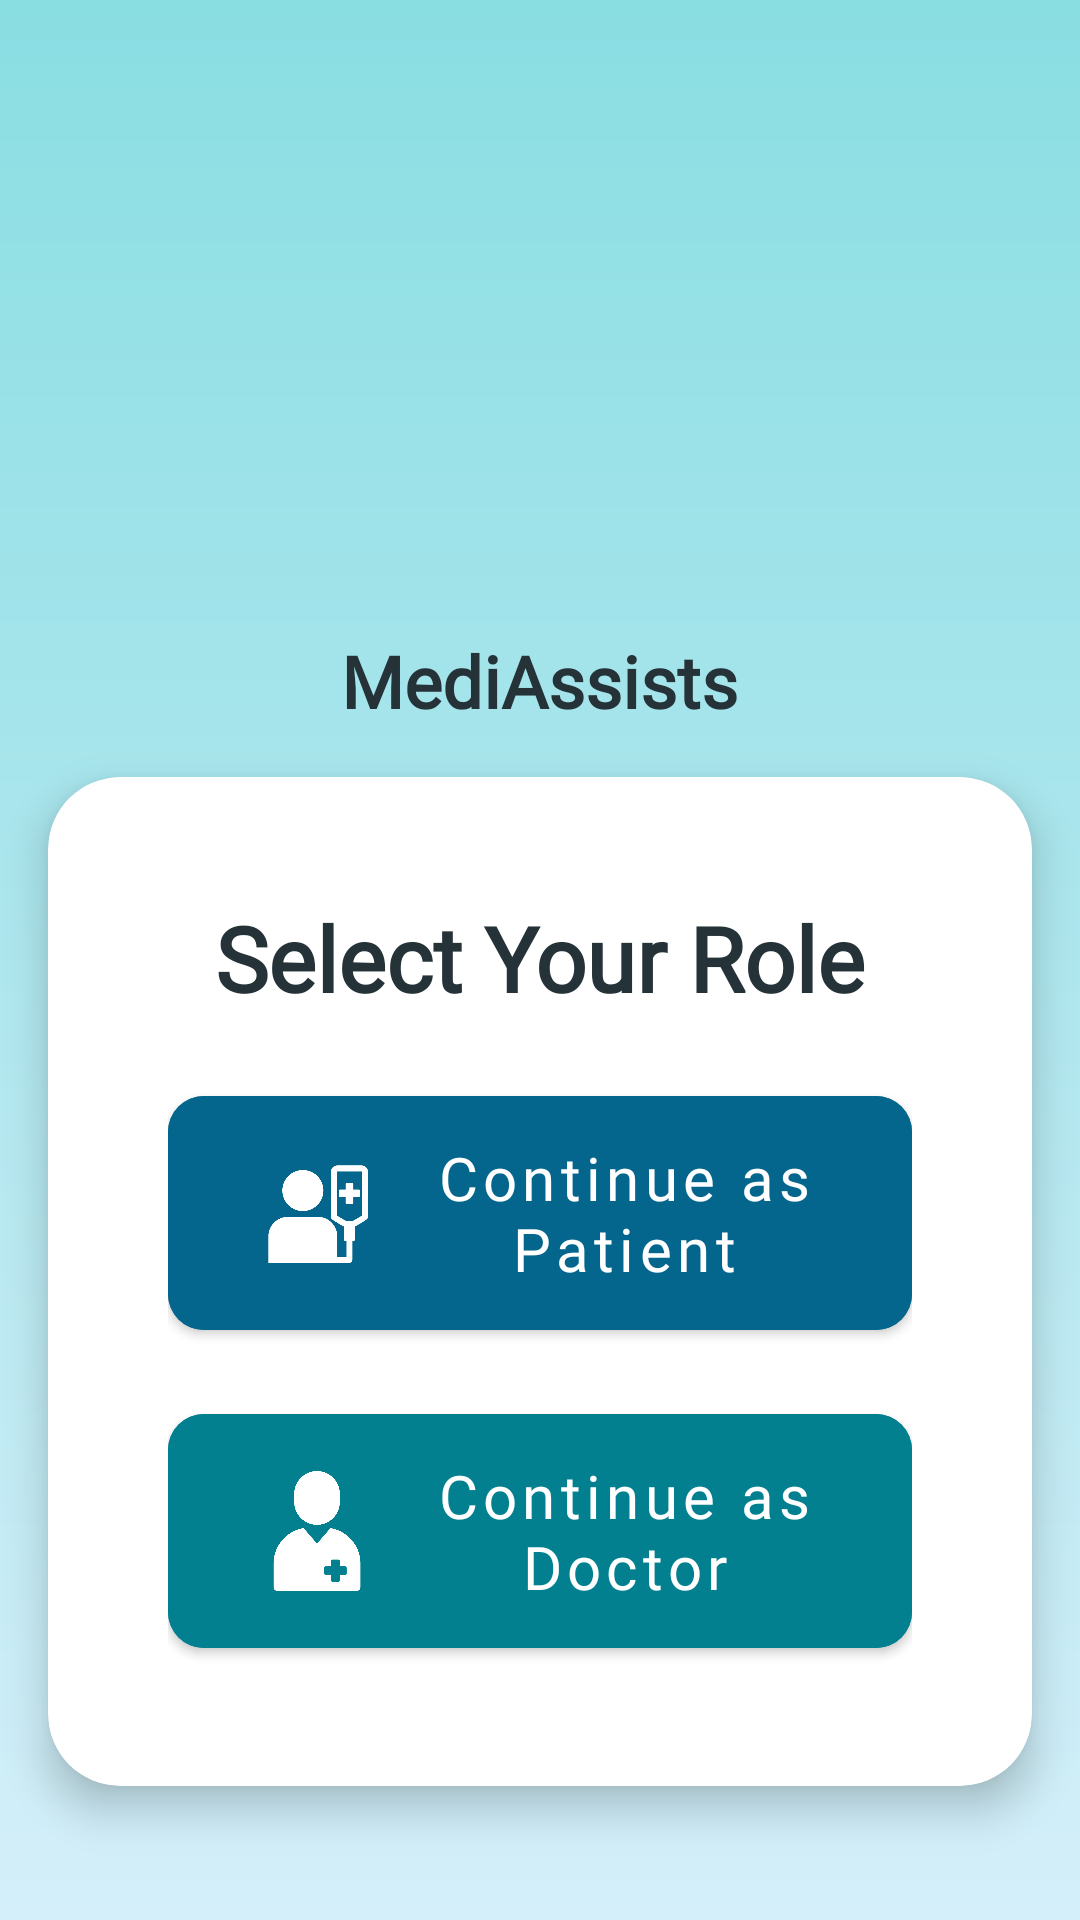

This screen was rendered from an Android layout file. Write that file and the resources it references.
<!-- AndroidManifest.xml: application theme Theme.MobileProject -->
<!-- res/layout/activity_doctor_patient.xml -->
<LinearLayout xmlns:android="http://schemas.android.com/apk/res/android"
    xmlns:app="http://schemas.android.com/apk/res-auto"
    xmlns:tools="http://schemas.android.com/tools"
    android:layout_width="match_parent"
    android:layout_height="match_parent"
    android:orientation="vertical"
    android:gravity="center"
    android:padding="0dp"
    android:background="@drawable/background_gradient"
    android:theme="@style/Theme.AppCompat.NoActionBar"
    android:fitsSystemWindows="true">

    <LinearLayout
        android:id="@+id/main_content"
        android:layout_width="match_parent"
        android:layout_height="match_parent"
        android:orientation="vertical"
        android:gravity="center"
        android:padding="0dp"
        android:background="@drawable/background_gradient"
        android:fitsSystemWindows="true">

        <ImageView
            android:layout_width="150dp"
            android:layout_height="150dp"
            android:src="@drawable/ic_logo"
            android:layout_marginBottom="16dp"
            android:elevation="10dp"
            android:outlineProvider="background"/>

        <TextView
            android:layout_width="wrap_content"
            android:layout_height="wrap_content"
            android:text="MediAssists"
            android:textColor="@color/text"
            android:textSize="24sp"
            android:textStyle="bold"
            android:fontFamily="@font/poppins_bold"
            android:layout_marginBottom="16dp"/>

        
        <androidx.cardview.widget.CardView
            android:layout_width="match_parent"
            android:layout_height="wrap_content"
            android:layout_marginHorizontal="16dp"
            app:cardCornerRadius="24dp"
            app:cardElevation="8dp"
            app:cardBackgroundColor="@android:color/white"
            app:cardPreventCornerOverlap="true">

            <LinearLayout
                android:layout_width="match_parent"
                android:layout_height="wrap_content"
                android:orientation="vertical"
                android:padding="40dp">

                <TextView
                    android:layout_width="match_parent"
                    android:layout_height="wrap_content"
                    android:layout_marginBottom="20dp"
                    android:text="Select Your Role"
                    android:textAlignment="center"
                    android:textColor="@color/text"
                    android:fontFamily="@font/poppins_medium"
                    android:textSize="30sp"
                    android:textStyle="bold"/>

                
                <LinearLayout
                    android:layout_width="match_parent"
                    android:layout_height="wrap_content"
                    android:orientation="vertical"
                    android:gravity="center"
                    android:layout_marginTop="0dp">

                    <com.google.android.material.button.MaterialButton
                        android:id="@+id/btnPatient"
                        style="@style/Widget.MaterialComponents.Button"
                        android:layout_width="match_parent"
                        android:layout_height="90dp"
                        android:layout_marginBottom="16dp"
                        android:backgroundTint="@color/LapisLazuli"
                        android:text="Continue as Patient"
                        android:textAllCaps="false"
                        android:textColor="@android:color/white"
                        android:textSize="20dp"
                        android:fontFamily="@font/poppins_regular"
                        app:cornerRadius="12dp"
                        app:icon="@drawable/ic_patient"
                        app:iconGravity="textStart"
                        app:iconSize="40dp"
                        app:iconPadding="16dp"
                        app:iconTint="@android:color/white"/>

                    <com.google.android.material.button.MaterialButton
                        android:id="@+id/btnDoctor"
                        style="@style/Widget.MaterialComponents.Button"
                        android:layout_width="match_parent"
                        android:layout_height="90dp"
                        android:backgroundTint="@color/Teal"
                        android:text="Continue as Doctor"
                        android:textAllCaps="false"
                        android:textColor="@android:color/white"
                        android:textSize="20dp"
                        android:fontFamily="@font/poppins_regular"
                        app:cornerRadius="12dp"
                        app:iconSize="40dp"
                        app:icon="@drawable/ic_doctor"
                        app:iconGravity="textStart"
                        app:iconPadding="16dp"
                        app:iconTint="@android:color/white"/>
                </LinearLayout>

            </LinearLayout>
        </androidx.cardview.widget.CardView>
    </LinearLayout>

    <FrameLayout
        android:id="@+id/fragment_container"
        android:layout_width="match_parent"
        android:layout_height="match_parent"
        android:visibility="gone"/>
</LinearLayout>
<!-- resources referenced by this layout -->
<resources>
  <color name="LapisLazuli">#05668D</color>
  <color name="Teal">#028090</color>
  <color name="text">#253237</color>
  <!-- drawable background_gradient (drawable) -->
  <shape xmlns:android="http://schemas.android.com/apk/res/android">
      <gradient
          android:startColor="#89DEE2"
          android:endColor="#D4EFFA"
          android:angle="270" />
      <corners android:radius="0dp" />
  </shape>
  <!-- drawable ic_doctor: png bitmap (drawable, 50764 bytes) -->
  <!-- drawable ic_patient: png bitmap (drawable, 8022 bytes) -->
  <style name="Theme.MobileProject" parent="Base.Theme.MobileProject" />
  <style name="Base.Theme.MobileProject" parent="Theme.Material3.DayNight.NoActionBar">
          <item name="colorPrimary">@color/LapisLazuli</item>
          <item name="colorPrimaryVariant">@color/Teal</item>
          <item name="colorOnPrimary">@color/white</item>
          
          <item name="colorSecondary">@color/PersianGreen</item>
          <item name="colorSecondaryVariant">@color/Mint</item>
          <item name="colorOnSecondary">@color/white</item>
          
          <item name="android:statusBarColor">@color/Cream</item>
          
          
      </style>
  <color name="white">#FFFFFFFF</color>
  <color name="PersianGreen">#00A896</color>
  <color name="Mint">#02C39A</color>
  <color name="Cream">#F0F3BD</color>
</resources>
